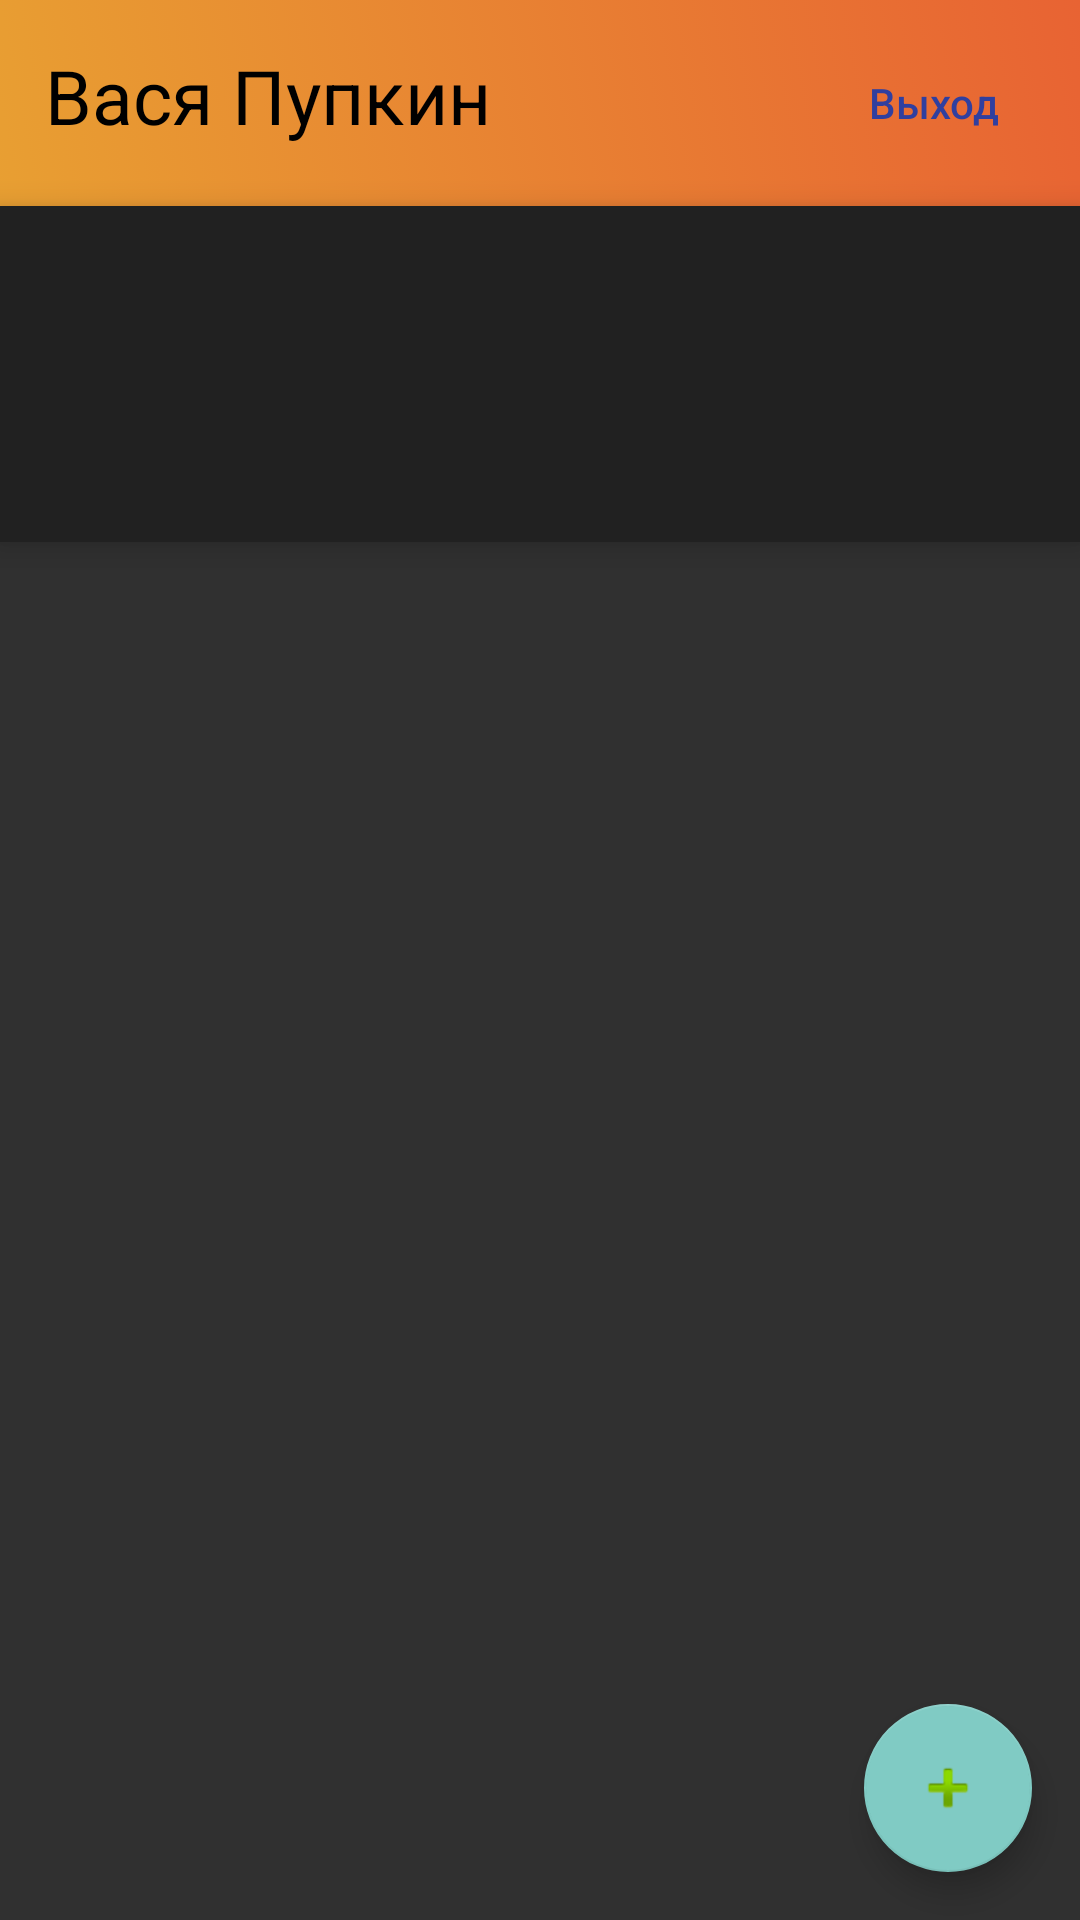

Reconstruct the res/layout file that produces this screen, plus the resources it refers to.
<!-- AndroidManifest.xml: application theme Theme.AppCompat.NoActionBar -->
<!-- res/layout/activity_main.xml -->
<?xml version="1.0" encoding="utf-8"?>
<RelativeLayout
    android:id="@+id/main_layout"
    xmlns:android="http://schemas.android.com/apk/res/android"
    xmlns:app="http://schemas.android.com/apk/res-auto"
    xmlns:tools="http://schemas.android.com/tools"
    android:layout_width="match_parent"
    android:layout_height="match_parent"
    android:fitsSystemWindows="true"
    tools:context=".activities.MainActivity">

    <include
        android:id="@+id/header"
        layout="@layout/header"
        android:layout_width="match_parent"
        android:layout_height="wrap_content"
        android:layout_gravity="top"
        tools:visibility="visible" />

    <android.support.v7.widget.Toolbar
        android:id="@+id/toolbar"
        android:layout_width="match_parent"
        android:layout_height="wrap_content"
        android:layout_below="@id/header"
        android:background="?attr/colorPrimary"
        android:elevation="6dp"
        android:minHeight="?attr/actionBarSize"
        android:theme="@style/ThemeOverlay.AppCompat.Dark.ActionBar"
        app:popupTheme="@style/ThemeOverlay.AppCompat.Light" />

    <android.support.design.widget.TabLayout
        android:id="@+id/tab_layout"
        android:layout_width="match_parent"
        android:layout_height="wrap_content"
        android:layout_below="@+id/toolbar"
        android:background="?attr/colorPrimary"
        android:elevation="6dp"
        android:minHeight="?attr/actionBarSize"
        android:theme="@style/ThemeOverlay.AppCompat.Dark.ActionBar" />

    <android.support.v4.view.ViewPager
        android:id="@+id/pager"
        android:layout_width="match_parent"
        android:layout_height="fill_parent"
        android:layout_below="@id/tab_layout"/>

    <android.support.v7.widget.RecyclerView
        android:id="@+id/items"
        android:layout_width="match_parent"
        android:layout_height="fill_parent"
        android:layout_below="@id/tab_layout"/>

    <android.support.design.widget.FloatingActionButton
        android:id="@+id/fab"
        android:layout_width="wrap_content"
        android:layout_height="wrap_content"
        android:layout_gravity="bottom|end"
        android:src="@android:drawable/ic_input_add"
        android:layout_marginLeft="@dimen/fab_margin"
        android:layout_marginRight="@dimen/fab_margin"
        android:layout_marginBottom="@dimen/fab_margin"
        android:layout_alignParentBottom="true"
        android:layout_alignParentEnd="true"
        android:layout_marginEnd="@dimen/fab_margin" />


</RelativeLayout>
<!-- res/layout/header.xml (included above) -->
<?xml version="1.0" encoding="utf-8"?>
<LinearLayout xmlns:android="http://schemas.android.com/apk/res/android"
    xmlns:tools="http://schemas.android.com/tools"
    android:id="@+id/header_root"
    android:layout_width="match_parent"
    android:layout_height="wrap_content"
    android:background="@drawable/background"
    android:orientation="horizontal"
    android:padding="@dimen/indent_small">

    <TextView
        android:id="@+id/user_info"
        style="@style/Text.Title"
        android:layout_width="wrap_content"
        android:layout_height="wrap_content"
        android:layout_marginStart="@dimen/indent_normal"
        android:layout_weight="1"
        android:maxLines="1"
        android:singleLine="true"
        tools:text="Вася Пупкин" />

    <Button
        android:id="@+id/sign_out_btn"
        style="@style/Button.Transparent"
        android:layout_width="wrap_content"
        android:layout_height="match_parent"
        android:layout_gravity="right"
        android:text="Выход" />
</LinearLayout>
<!-- resources referenced by this layout -->
<resources>
  <dimen name="fab_margin">16dp</dimen>
  <dimen name="indent_normal">10dp</dimen>
  <dimen name="indent_small">5dp</dimen>
  <!-- drawable background (drawable) -->
  <?xml version="1.0" encoding="utf-8"?>
  <selector xmlns:android="http://schemas.android.com/apk/res/android">
      <item>
          <shape>
              <gradient
                      android:angle="45"
                      android:startColor="#e89f32"
                      android:endColor="#e86333"
                      android:type="linear" />
          </shape>
      </item>
  </selector>
  <style name="Button.Transparent">
          <item name="android:layout_width">wrap_content</item>
          <item name="android:layout_height">wrap_content</item>
          <item name="android:textSize">@dimen/text_normal_size</item>
          <item name="android:background">@android:color/transparent</item>
          <item name="android:textColor">@color/blue</item>
      </style>
  <style name="Text.Title">
          <item name="android:layout_width">match_parent</item>
          <item name="android:layout_height">wrap_content</item>
          <item name="android:textColor">@color/black</item>
          <item name="android:textSize">@dimen/title_normal_size</item>
          <item name="android:paddingBottom">@dimen/indent_large</item>
          <item name="android:paddingTop">@dimen/indent_normal</item>
      </style>
  <dimen name="text_normal_size">14sp</dimen>
  <color name="blue">#303F9F</color>
  <color name="black">#000</color>
  <dimen name="title_normal_size">25dp</dimen>
  <dimen name="indent_large">15dp</dimen>
</resources>
